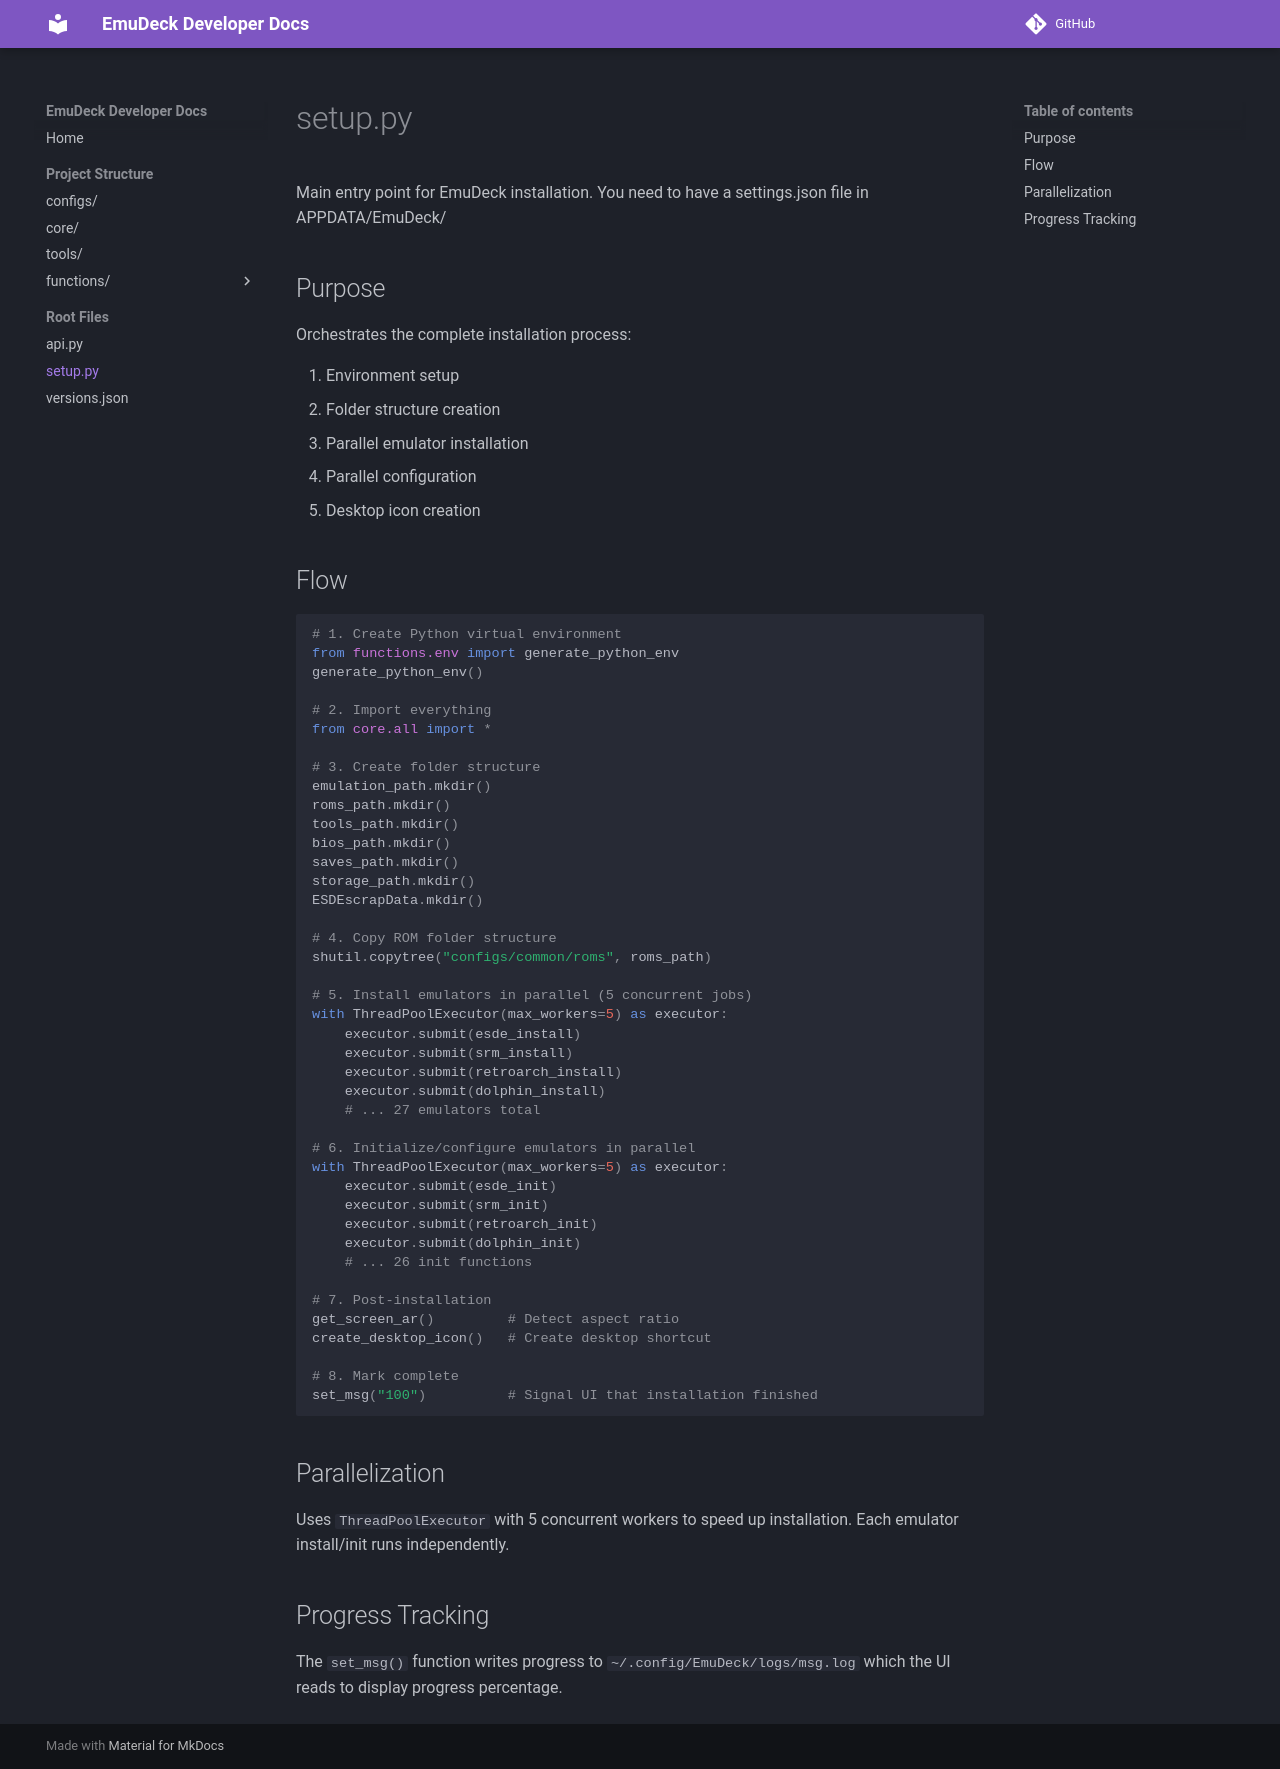

repository: EmuDeck/devdocs · page: setup/index.html · generator: mkdocs

# setup.py

Main entry point for EmuDeck installation. You need to have a settings.json file in APPDATA/EmuDeck/

## Purpose

Orchestrates the complete installation process:

1. Environment setup
2. Folder structure creation
3. Parallel emulator installation
4. Parallel configuration
5. Desktop icon creation

## Flow

```python
# 1. Create Python virtual environment
from functions.env import generate_python_env
generate_python_env()

# 2. Import everything
from core.all import *

# 3. Create folder structure
emulation_path.mkdir()
roms_path.mkdir()
tools_path.mkdir()
bios_path.mkdir()
saves_path.mkdir()
storage_path.mkdir()
ESDEscrapData.mkdir()

# 4. Copy ROM folder structure
shutil.copytree("configs/common/roms", roms_path)

# 5. Install emulators in parallel (5 concurrent jobs)
with ThreadPoolExecutor(max_workers=5) as executor:
    executor.submit(esde_install)
    executor.submit(srm_install)
    executor.submit(retroarch_install)
    executor.submit(dolphin_install)
    # ... 27 emulators total

# 6. Initialize/configure emulators in parallel
with ThreadPoolExecutor(max_workers=5) as executor:
    executor.submit(esde_init)
    executor.submit(srm_init)
    executor.submit(retroarch_init)
    executor.submit(dolphin_init)
    # ... 26 init functions

# 7. Post-installation
get_screen_ar()         # Detect aspect ratio
create_desktop_icon()   # Create desktop shortcut

# 8. Mark complete
set_msg("100")          # Signal UI that installation finished
```

## Parallelization

Uses `ThreadPoolExecutor` with 5 concurrent workers to speed up installation. Each emulator install/init runs independently.

## Progress Tracking

The `set_msg()` function writes progress to `~/.config/EmuDeck/logs/msg.log` which the UI reads to display progress percentage.
